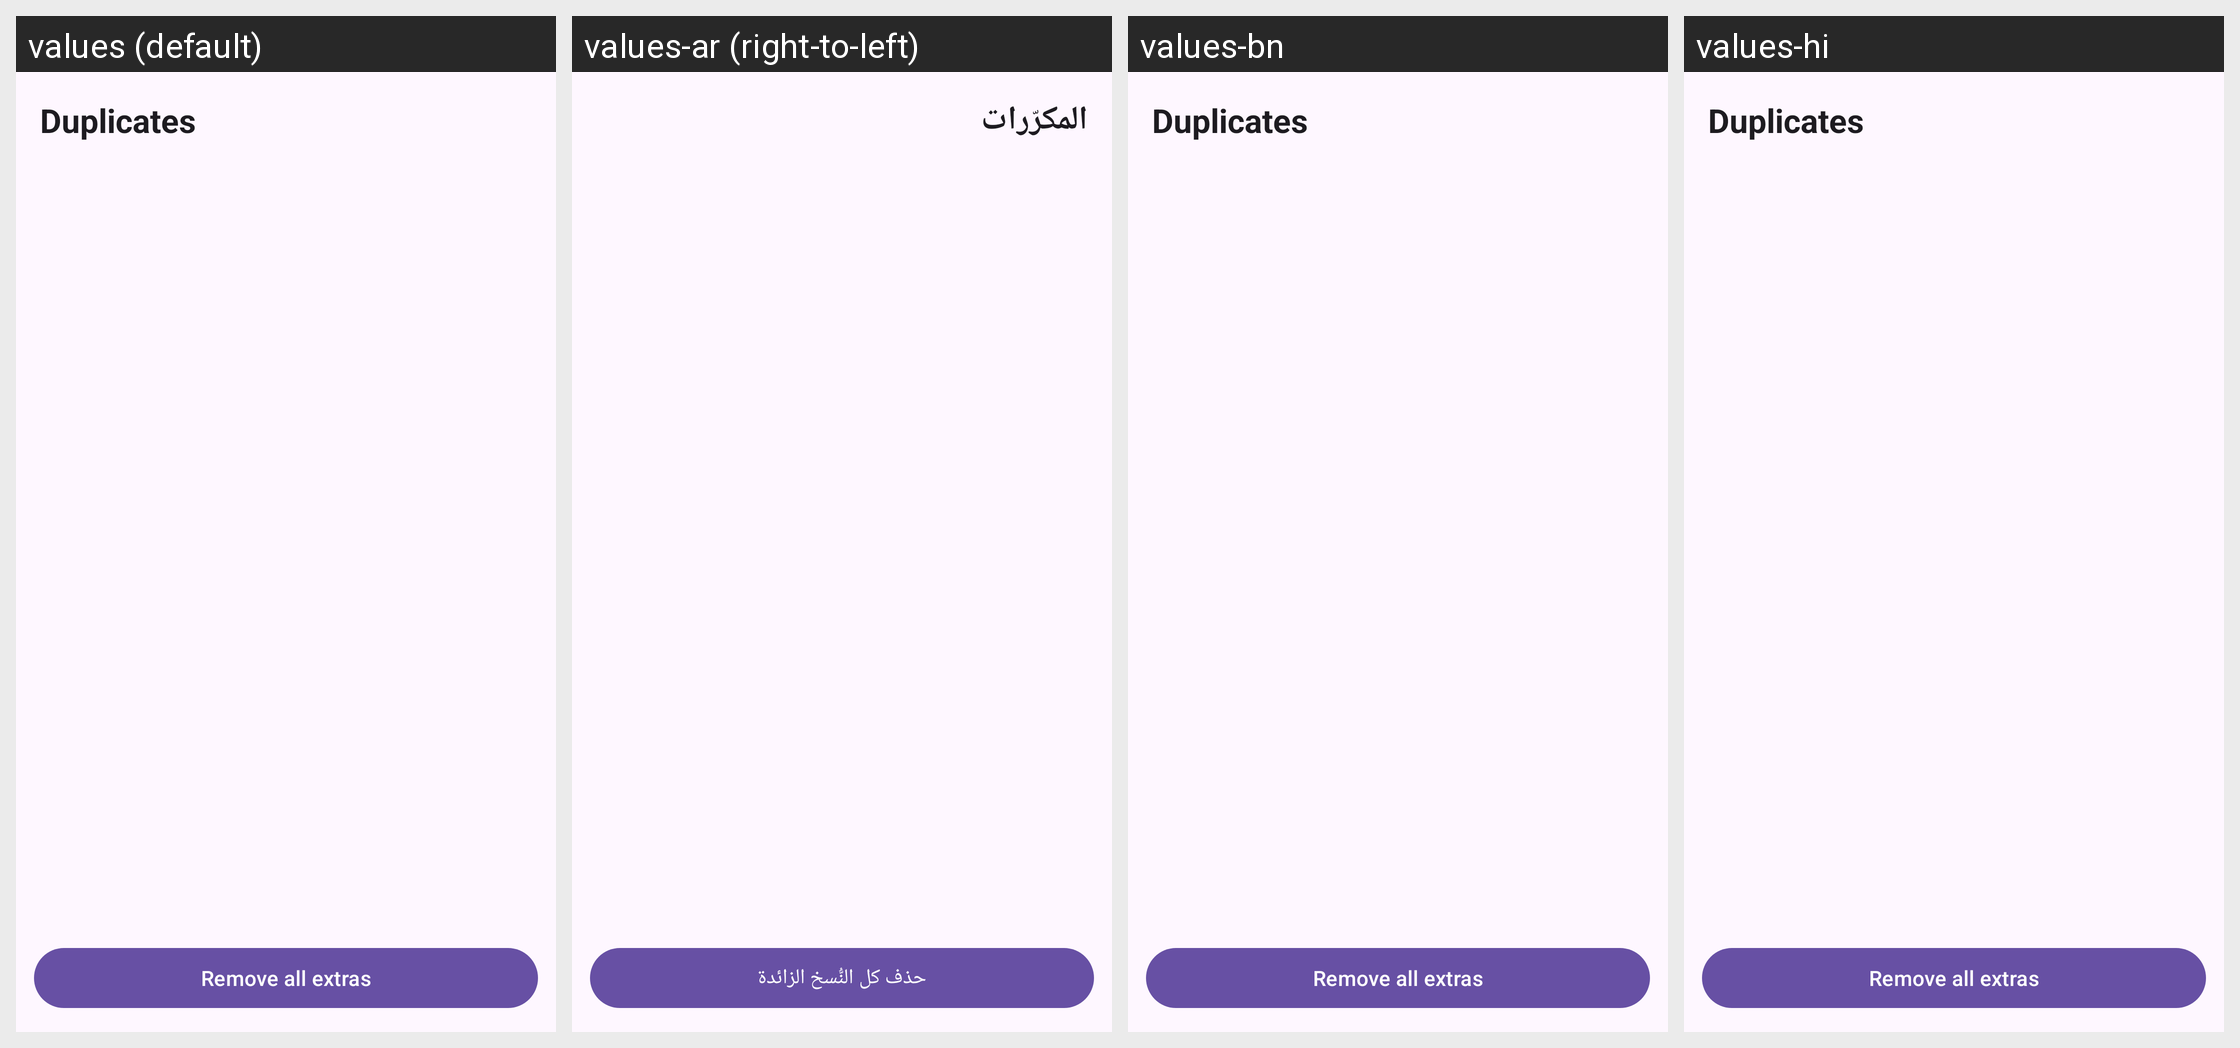

Here is an Android app screen in its default locale and in the app's own translations. Write out the translated-string differences for the strings that appear on this screen.
Android screen res/layout/activity_duplicates.xml rendered under 4 locales, left to right: values (default), values-ar (right-to-left), values-bn, values-hi. Device: Nexus 5 (rendered at 1080×1920; each locale shown at half size, 540×960, under a caption strip naming it); theme Theme.MyVideoLibrary.
Other locales in the repository, not shown: values-de, values-es, values-fa, values-fil, values-fr, values-in, values-it, values-ms, values-ru, values-tr.
Strings drawn on this screen, with the default value and each locale's value (text and hints the layout hard-codes, and strings that could not be matched under every locale, appear in the picture but are not listed):

duplicates_title
  values: Duplicates
  values-ar: المكرّرات
  values-bn: Duplicates  [not translated; the default value is used]
  values-hi: Duplicates  [not translated; the default value is used]

dup_clean_all
  values: Remove all extras
  values-ar: حذف كل النُّسخ الزائدة
  values-bn: Remove all extras  [not translated; the default value is used]
  values-hi: Remove all extras  [not translated; the default value is used]
